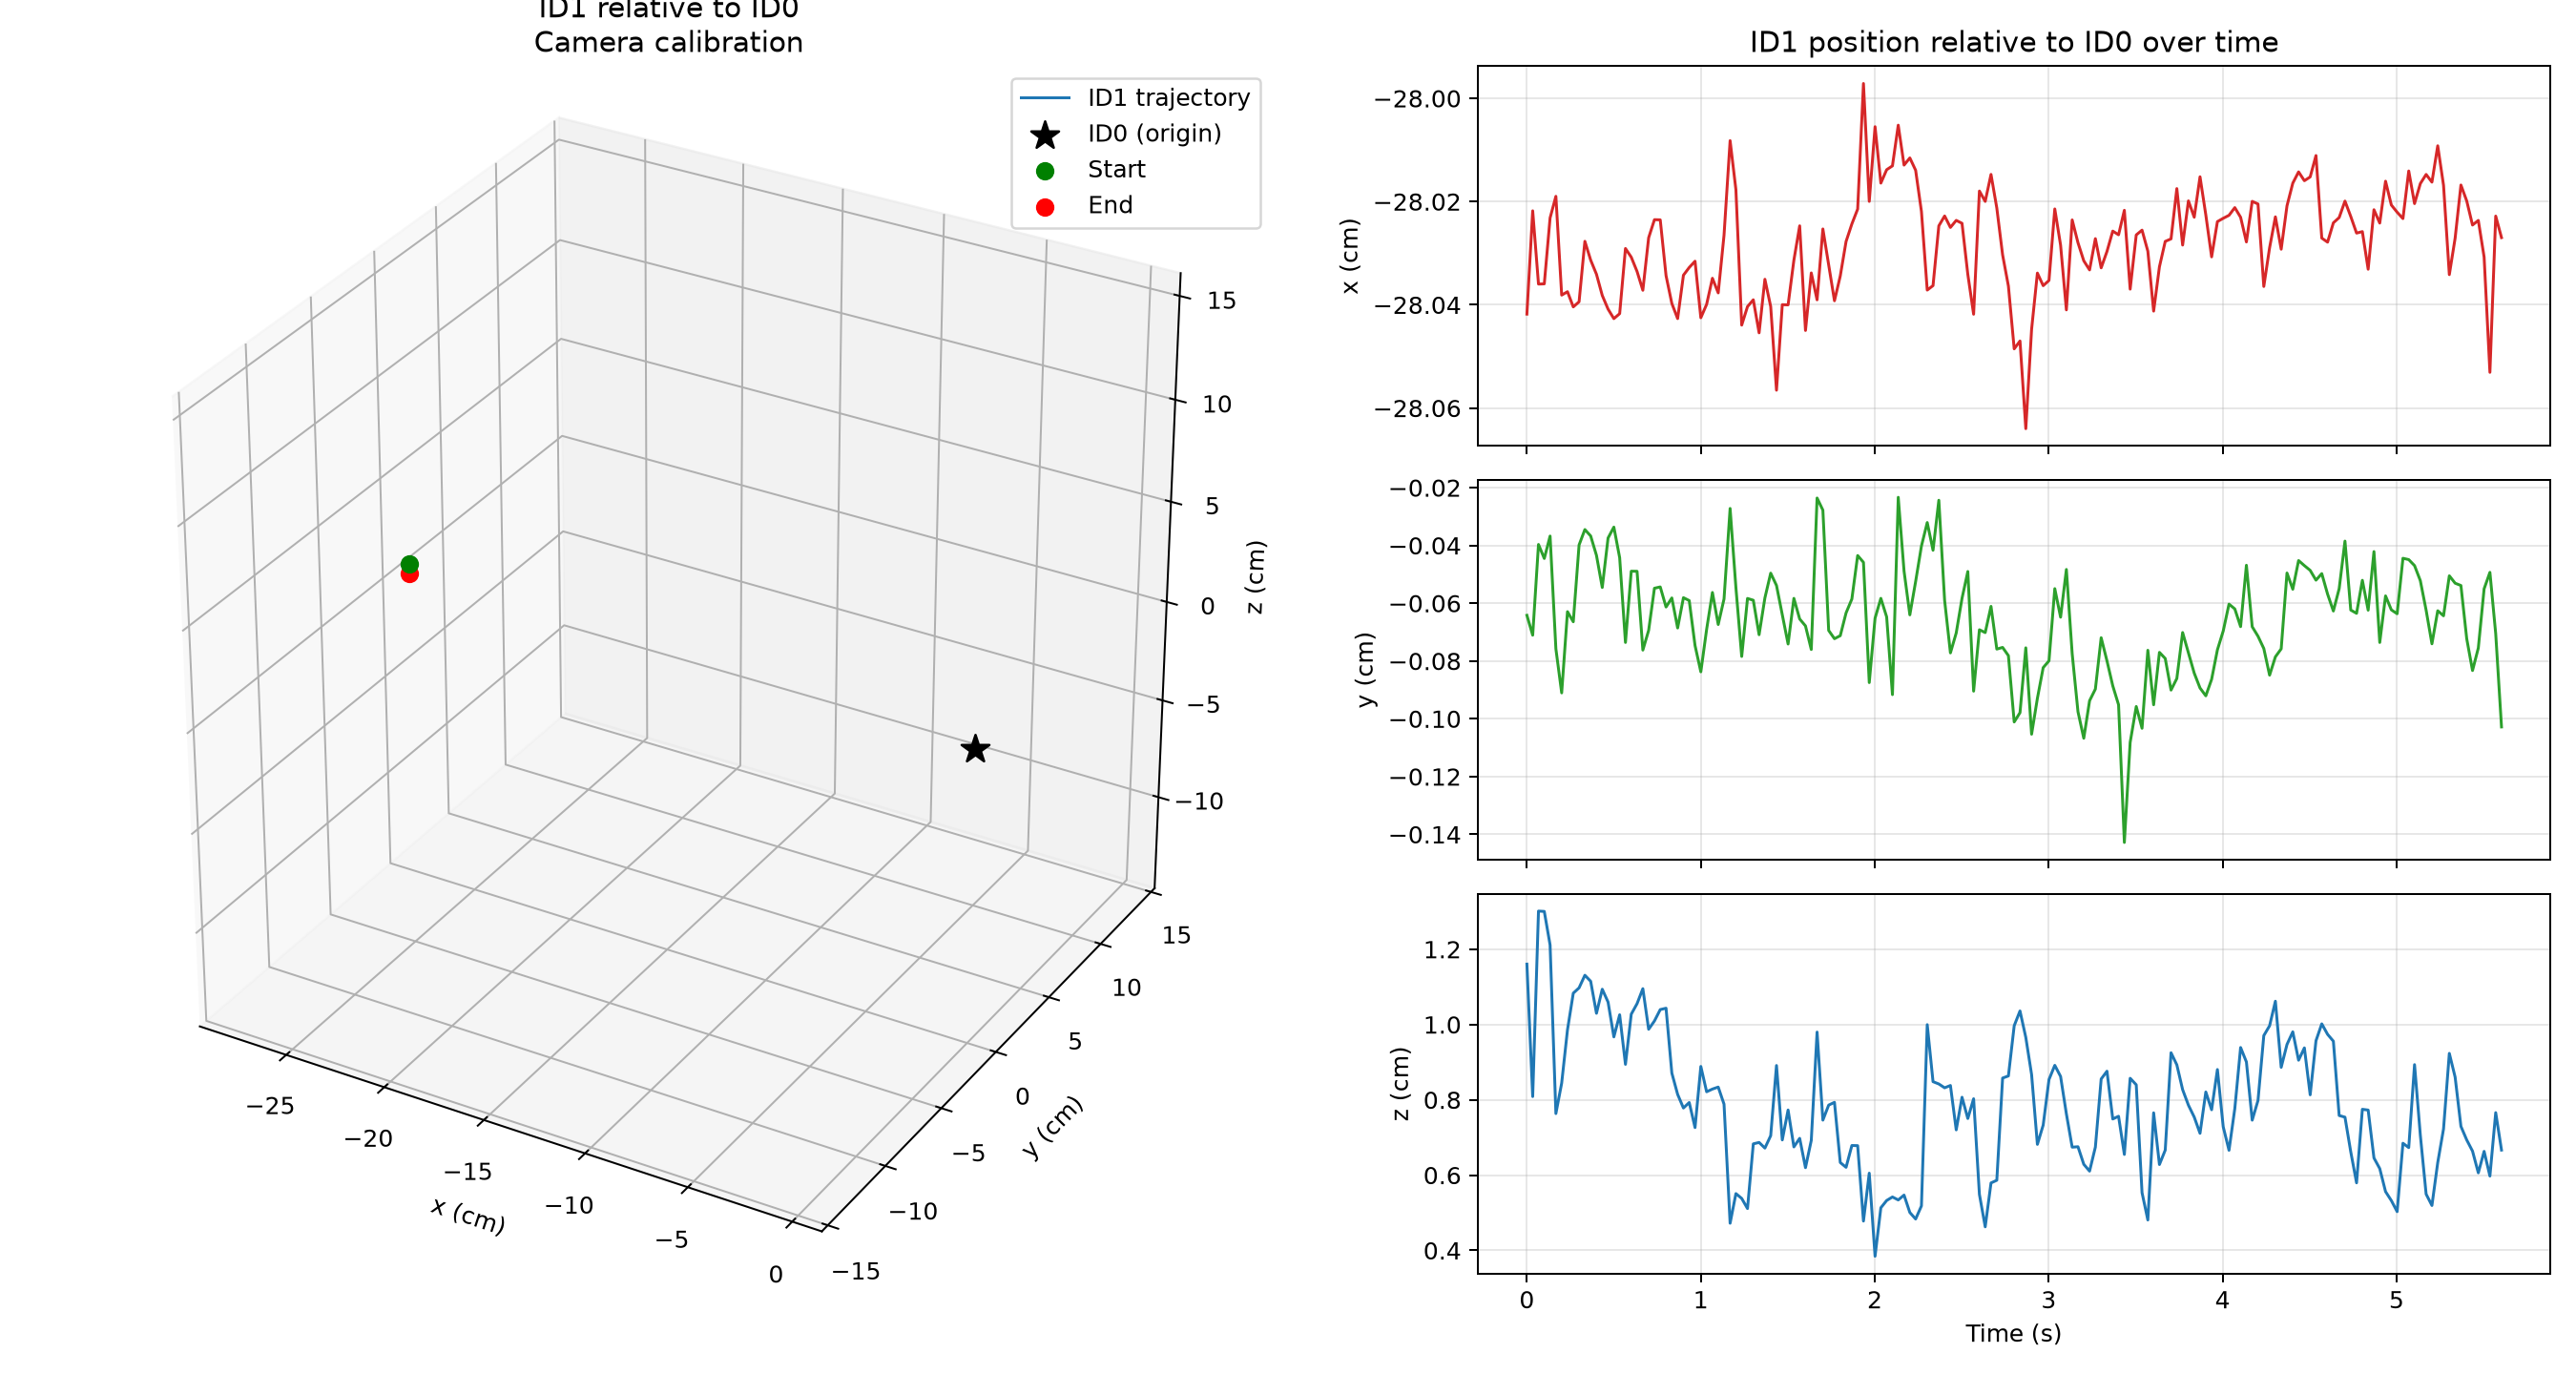

The table this chart was drawn from, first rows:
frame, time_s, status, reference_detected, moving_detected, reference_error_px, moving_error_px, reference_ambiguity_gap_px, moving_ambiguity_gap_px, x_m, y_m, z_m, distance_m, relative_rx_rad, relative_ry_rad, relative_rz_rad
0, 0.0, tracked, 1, 1, 0.2299, 0.05209, 2.359, 2.1, -0.2804, -0.0006418, 0.0116, 0.2807, -0.07452, 0.02848, -3.123
1, 0.03333, tracked, 1, 1, 0.267, 0.0235, 2.357, 2.111, -0.2802, -0.0007107, 0.008086, 0.2803, -0.06663, 0.03679, -3.123
2, 0.06667, tracked, 1, 1, 0.2844, 0.109, 2.316, 2.041, -0.2804, -0.0003966, 0.01301, 0.2807, -0.08942, 0.02443, -3.123
3, 0.1, tracked, 1, 1, 0.216, 0.02969, 2.391, 2.162, -0.2804, -0.0004452, 0.013, 0.2807, -0.07866, 0.03287, -3.124
4, 0.1333, tracked, 1, 1, 0.2313, 0.06516, 2.332, 2.119, -0.2802, -0.0003675, 0.01211, 0.2805, -0.08351, 0.02651, -3.124
5, 0.1667, tracked, 1, 1, 0.1588, 0.05666, 2.589, 2.085, -0.2802, -0.000758, 0.007634, 0.2803, -0.06372, 0.0277, -3.123
6, 0.2, tracked, 1, 1, 0.2055, 0.1049, 2.48, 1.959, -0.2804, -0.0009104, 0.008444, 0.2805, -0.08033, 0.02766, -3.122
7, 0.2333, tracked, 1, 1, 0.2628, 0.08969, 2.35, 2.016, -0.2804, -0.0006292, 0.009859, 0.2805, -0.08189, 0.01969, -3.122
8, 0.2667, tracked, 1, 1, 0.198, 0.1103, 2.378, 1.934, -0.2804, -0.0006642, 0.01083, 0.2806, -0.07923, 0.02638, -3.123
9, 0.3, tracked, 1, 1, 0.2569, 0.1017, 2.375, 2.128, -0.2804, -0.0003984, 0.01097, 0.2806, -0.07309, 0.02389, -3.124
10, 0.3333, tracked, 1, 1, 0.2816, 0.04085, 2.318, 2.131, -0.2803, -0.000345, 0.01131, 0.2805, -0.07837, 0.01727, -3.124
11, 0.3667, tracked, 1, 1, 0.3195, 0.1092, 2.313, 2.033, -0.2803, -0.0003672, 0.01115, 0.2805, -0.08674, 0.01439, -3.123
12, 0.4, tracked, 1, 1, 0.2604, 0.07267, 2.399, 2.057, -0.2803, -0.0004344, 0.0103, 0.2805, -0.08085, 0.0181, -3.123
13, 0.4333, tracked, 1, 1, 0.2395, 0.09106, 2.419, 2.026, -0.2804, -0.0005456, 0.01094, 0.2806, -0.08443, 0.02439, -3.123
14, 0.4667, tracked, 1, 1, 0.3069, 0.05024, 2.284, 2.1, -0.2804, -0.0003744, 0.0106, 0.2806, -0.0823, 0.02677, -3.124
15, 0.5, tracked, 1, 1, 0.2823, 0.05046, 2.277, 2.085, -0.2804, -0.0003365, 0.009671, 0.2806, -0.08077, 0.02561, -3.124
16, 0.5333, tracked, 1, 1, 0.2357, 0.08884, 2.334, 2.043, -0.2804, -0.0004423, 0.01026, 0.2806, -0.0884, 0.02493, -3.123
17, 0.5667, tracked, 1, 1, 0.2302, 0.1025, 2.442, 2.03, -0.2803, -0.0007359, 0.008942, 0.2804, -0.08049, 0.02411, -3.122
18, 0.6, tracked, 1, 1, 0.2211, 0.152, 2.359, 2.014, -0.2803, -0.0004892, 0.01027, 0.2805, -0.07212, 0.01017, -3.122
19, 0.6333, tracked, 1, 1, 0.2308, 0.1134, 2.412, 2.046, -0.2803, -0.0004895, 0.01055, 0.2805, -0.08127, 0.008744, -3.122
20, 0.6667, tracked, 1, 1, 0.2073, 0.07925, 2.407, 2.117, -0.2804, -0.0007623, 0.01095, 0.2806, -0.07879, 0.02919, -3.123
21, 0.7, tracked, 1, 1, 0.2548, 0.07453, 2.393, 2.141, -0.2803, -0.0006939, 0.009874, 0.2804, -0.07062, 0.02996, -3.123
22, 0.7333, tracked, 1, 1, 0.2918, 0.07633, 2.358, 2.127, -0.2802, -0.0005482, 0.01009, 0.2804, -0.07117, 0.02041, -3.123
23, 0.7667, tracked, 1, 1, 0.2589, 0.07843, 2.344, 2.047, -0.2802, -0.0005436, 0.0104, 0.2804, -0.07244, 0.02396, -3.123
24, 0.8, tracked, 1, 1, 0.2084, 0.0284, 2.396, 2.047, -0.2803, -0.0006132, 0.01043, 0.2805, -0.0862, 0.03094, -3.123
25, 0.8333, tracked, 1, 1, 0.1526, 0.1138, 2.515, 2.016, -0.2804, -0.0005818, 0.00871, 0.2805, -0.0761, 0.01722, -3.123
26, 0.8667, tracked, 1, 1, 0.2645, 0.1223, 2.461, 2.055, -0.2804, -0.0006857, 0.008144, 0.2805, -0.0683, 0.01064, -3.123
27, 0.9, tracked, 1, 1, 0.3236, 0.1048, 2.423, 2.122, -0.2803, -0.0005808, 0.007782, 0.2805, -0.05954, 0.01198, -3.123
28, 0.9333, tracked, 1, 1, 0.306, 0.09096, 2.397, 2.124, -0.2803, -0.0005909, 0.007928, 0.2804, -0.05389, 0.008251, -3.122
29, 0.9667, tracked, 1, 1, 0.2635, 0.01411, 2.426, 2.134, -0.2803, -0.0007463, 0.007262, 0.2804, -0.05598, 0.01504, -3.122
30, 1.0, tracked, 1, 1, 0.2309, 0.06262, 2.385, 2.144, -0.2804, -0.0008375, 0.008887, 0.2806, -0.06116, 0.01328, -3.122
31, 1.033, tracked, 1, 1, 0.2637, 0.08205, 2.437, 2.113, -0.2804, -0.0006906, 0.008214, 0.2805, -0.06122, 0.01117, -3.123
32, 1.067, tracked, 1, 1, 0.2213, 0.1109, 2.433, 2.153, -0.2803, -0.0005628, 0.008285, 0.2805, -0.05465, 0.008509, -3.123
33, 1.1, tracked, 1, 1, 0.1401, 0.07603, 2.596, 2.119, -0.2804, -0.0006737, 0.008339, 0.2805, -0.06083, 0.01599, -3.123
34, 1.133, tracked, 1, 1, 0.1595, 0.1161, 2.507, 2.132, -0.2803, -0.0005854, 0.007885, 0.2804, -0.0579, 0.0176, -3.124
35, 1.168, tracked, 1, 1, 0.1803, 0.07734, 2.646, 2.181, -0.2801, -0.0002719, 0.004721, 0.2801, -0.042, 0.01928, -3.125
36, 1.202, tracked, 1, 1, 0.1975, 0.1217, 2.562, 2.16, -0.2802, -0.0005459, 0.005509, 0.2802, -0.048, 0.03212, -3.124
37, 1.235, tracked, 1, 1, 0.1724, 0.1463, 2.482, 2.041, -0.2804, -0.0007843, 0.00538, 0.2805, -0.06212, 0.01783, -3.123
38, 1.268, tracked, 1, 1, 0.1992, 0.1313, 2.461, 2.047, -0.2804, -0.0005835, 0.005111, 0.2805, -0.05914, 0.0153, -3.124
39, 1.302, tracked, 1, 1, 0.2009, 0.06822, 2.466, 2.116, -0.2804, -0.0005897, 0.00683, 0.2805, -0.05594, 0.01277, -3.124
40, 1.335, tracked, 1, 1, 0.1981, 0.07799, 2.47, 2.097, -0.2805, -0.000709, 0.006868, 0.2805, -0.06021, 0.01379, -3.123
41, 1.368, tracked, 1, 1, 0.193, 0.09463, 2.466, 2.093, -0.2804, -0.0005817, 0.006717, 0.2804, -0.06113, 0.02022, -3.124
42, 1.402, tracked, 1, 1, 0.2531, 0.0625, 2.43, 2.061, -0.2804, -0.0004959, 0.007047, 0.2805, -0.06333, 0.01964, -3.124
43, 1.435, tracked, 1, 1, 0.187, 0.087, 2.472, 2.067, -0.2806, -0.0005385, 0.008911, 0.2807, -0.07506, 0.01919, -3.123
44, 1.468, tracked, 1, 1, 0.1653, 0.04671, 2.518, 2.088, -0.2804, -0.0006403, 0.006934, 0.2805, -0.06444, 0.01194, -3.123
45, 1.502, tracked, 1, 1, 0.2154, 0.02401, 2.458, 2.137, -0.2804, -0.0007413, 0.00773, 0.2805, -0.05922, 0.01478, -3.122
46, 1.535, tracked, 1, 1, 0.2515, 0.05881, 2.396, 2.126, -0.2803, -0.0005832, 0.006749, 0.2804, -0.05714, 0.01493, -3.123
47, 1.568, tracked, 1, 1, 0.1884, 0.01676, 2.451, 2.161, -0.2802, -0.0006546, 0.006977, 0.2803, -0.05454, 0.01581, -3.122
48, 1.602, tracked, 1, 1, 0.2069, 0.03909, 2.456, 2.116, -0.2804, -0.0006786, 0.006197, 0.2805, -0.05488, 0.01325, -3.123
49, 1.635, tracked, 1, 1, 0.2937, 0.04662, 2.394, 2.063, -0.2803, -0.0007603, 0.006922, 0.2804, -0.05276, 0.009871, -3.122
50, 1.668, tracked, 1, 1, 0.3625, 0.04579, 2.407, 2.097, -0.2804, -0.0002359, 0.0098, 0.2806, -0.06715, 0.01256, -3.124
51, 1.702, tracked, 1, 1, 0.3499, 0.0294, 2.396, 2.121, -0.2803, -0.0002778, 0.00746, 0.2804, -0.06162, 0.007312, -3.124
52, 1.735, tracked, 1, 1, 0.2852, 0.07009, 2.4, 2.122, -0.2803, -0.0006943, 0.007859, 0.2804, -0.06224, 0.01422, -3.122
53, 1.768, tracked, 1, 1, 0.17, 0.06363, 2.488, 2.096, -0.2804, -0.0007228, 0.007933, 0.2805, -0.06397, 0.01119, -3.122
54, 1.802, tracked, 1, 1, 0.1971, 0.1214, 2.469, 2.047, -0.2803, -0.0007123, 0.006334, 0.2804, -0.06312, 0.002195, -3.122
55, 1.835, tracked, 1, 1, 0.167, 0.1084, 2.47, 2.083, -0.2803, -0.0006336, 0.006207, 0.2803, -0.06109, 0.008885, -3.123
56, 1.868, tracked, 1, 1, 0.1395, 0.08366, 2.474, 2.117, -0.2802, -0.0005855, 0.006786, 0.2803, -0.05842, 0.01478, -3.123
57, 1.902, tracked, 1, 1, 0.2463, 0.02992, 2.636, 2.157, -0.2802, -0.0004349, 0.006783, 0.2803, -0.05309, 0.01431, -3.124
58, 1.935, tracked, 1, 1, 0.1856, 0.04968, 2.559, 2.166, -0.28, -0.0004585, 0.004778, 0.28, -0.0311, 0.012, -3.123
59, 1.968, tracked, 1, 1, 0.2291, 0.05886, 2.439, 2.108, -0.2802, -0.0008748, 0.006052, 0.2803, -0.04505, 0.0233, -3.122
... 109 more rows
